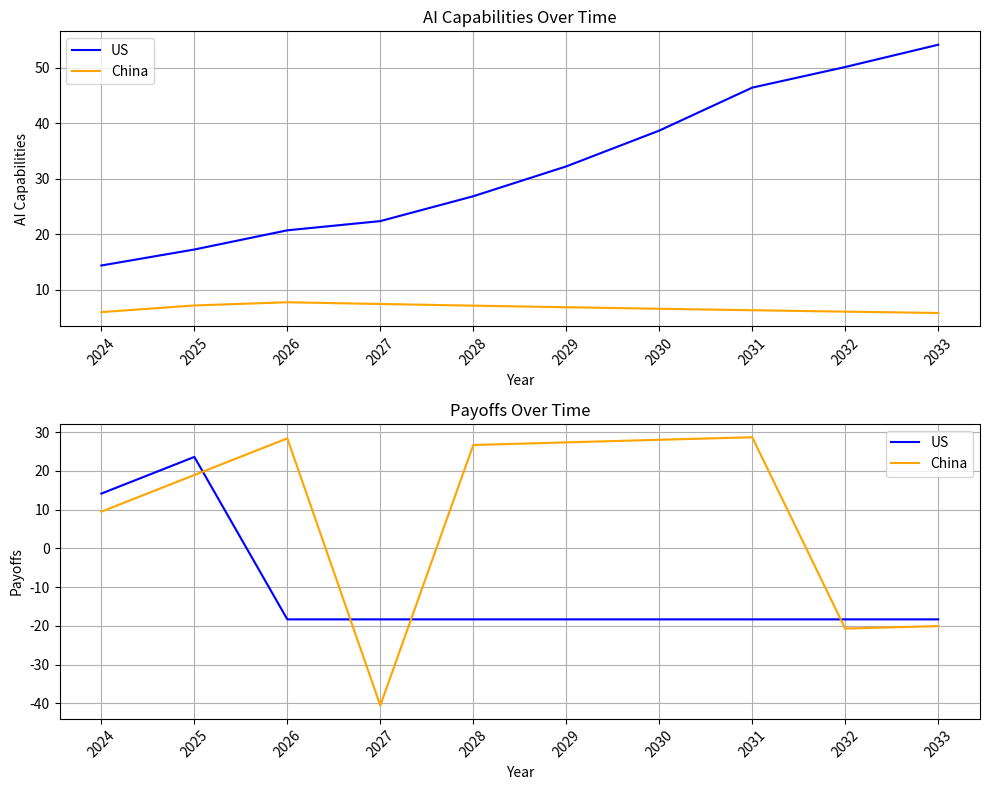

The matplotlib source for this figure:
import numpy as np
import matplotlib.pyplot as plt

# Initial world GDP in trillion USD
initial_gdp = np.array([25.44, 17.96], dtype=float)

# Define the growth rates for the US and China (annual GDP growth rate) from the World Bank 2022
initial_gdp_growth_rate = np.array([0.019, 0.03], dtype=float)
initial_ai_growth_rate = np.array([1.675, 1.413], dtype=float)


# Initial AI capabilities in 2023 (total parameters, source: EpochAI)
initial_ai = np.array([3.4, 1.6], dtype=float)

# Define the number of iterations and players
iterations = 10  # Represents years from 2024 to 2033
num_players = 2
num_rounds = 1

# Define growth rates for AI and GDP
ai_impact_on_gdp_growth_rate = 0.5
ai_impact_on_ai_growth_rate = 1


# Threshold values
AGI = 20  # AGI threshold


# Define the payoff matrix
V = 100  # Value of winning the race
W = 50  # Value of coming second
C = 70  # Value of mutual cooperation

# Define the discount factor and AGI threshold
delta = 0.9
K = 20  # Updated AGI threshold


# Define the players' initial AI capabilities
initial_capabilities = np.array(
    [12, 5], dtype=float
)  # Represents US and China's initial capabilities in 2024

# Define the players' initial strategies (probability of defection and drastic action)
initial_strategies = np.array(
    [[0.5, 0.1], [0.6, 0.2]]
)  # Represents US and China's initial strategies

# Define the exponential growth rate for AI capabilities
growth_rate = 1.2


# Define a function to calculate the payoffs and update capabilities
def calculate_payoffs_and_update_capabilities(capabilities, strategies, payoffs):
    for i in range(num_players):
        if capabilities[i] >= K:
            payoffs[1 - i] = (
                0  # If one player reaches hegemony, the other player loses all payoffs
            )
            capabilities[
                1 - i
            ] *= 0.8  # Reduce the AI capabilities of the second-place player
        else:
            if np.random.rand() < strategies[i][0]:
                # Defect
                payoffs[i] += W * delta ** capabilities[i]
            else:
                # Cooperate
                payoffs[i] += C * delta ** (K - 1)

            if np.random.rand() < strategies[i][1]:
                # Take drastic action
                payoffs[i] -= 50  # Cost of drastic action
                capabilities[1 - i] *= 0.9  # Reduce the opponent's AI capabilities

    # Update AI capabilities based on exponential growth
    capabilities *= growth_rate

    return payoffs, capabilities


# Define a function to update strategies based on payoffs
def update_strategies(strategies, payoffs):
    for i in range(num_players):
        other_payoff = payoffs[1 - i]
        if other_payoff > payoffs[i]:
            strategies[i][
                0
            ] += 0.1  # Increase defection probability if opponent has higher payoff
            strategies[i][
                1
            ] += 0.05  # Increase drastic action probability if opponent has higher payoff
    return strategies


# Run the simulation for multiple rounds
us_capabilities_data = np.zeros((num_rounds, iterations))
china_capabilities_data = np.zeros((num_rounds, iterations))
us_payoffs_data = np.zeros((num_rounds, iterations))
china_payoffs_data = np.zeros((num_rounds, iterations))

for r in range(num_rounds):
    # Reset the initial capabilities and strategies for each round
    capabilities = initial_capabilities.copy()
    strategies = initial_strategies.copy()
    payoffs = np.zeros(num_players)

    for i in range(iterations):
        # Calculate the payoffs and update capabilities for this round
        payoffs, capabilities = calculate_payoffs_and_update_capabilities(
            capabilities, strategies, payoffs
        )

        # Update the players' strategies based on payoffs
        strategies = update_strategies(strategies, payoffs)

        # Record the data for this round
        us_capabilities_data[r, i] = capabilities[0]
        china_capabilities_data[r, i] = capabilities[1]
        us_payoffs_data[r, i] = payoffs[0]
        china_payoffs_data[r, i] = payoffs[1]

# Calculate the average for each year
us_capabilities_avg = np.mean(us_capabilities_data, axis=0)
china_capabilities_avg = np.mean(china_capabilities_data, axis=0)
us_payoffs_avg = np.mean(us_payoffs_data, axis=0)
china_payoffs_avg = np.mean(china_payoffs_data, axis=0)

# Create subplots
fig, (ax1, ax2) = plt.subplots(2, 1, figsize=(10, 8))

# Plot capabilities
years = np.arange(2024, 2024 + iterations)
opacity = 0.1
for r in range(num_rounds):
    ax1.plot(years, us_capabilities_data[r], color="blue", alpha=opacity)
    ax1.plot(years, china_capabilities_data[r], color="orange", alpha=opacity)
ax1.plot(years, us_capabilities_avg, color="blue", label="US")
ax1.plot(years, china_capabilities_avg, color="orange", label="China")
ax1.set_xlabel("Year")
ax1.set_ylabel("AI Capabilities")
ax1.set_title("AI Capabilities Over Time")
ax1.set_xticks(years)
ax1.set_xticklabels(years, rotation=45)
ax1.legend()
ax1.grid()

# Plot payoffs
for r in range(num_rounds):
    ax2.plot(years, us_payoffs_data[r], color="blue", alpha=opacity)
    ax2.plot(years, china_payoffs_data[r], color="orange", alpha=opacity)
ax2.plot(years, us_payoffs_avg, color="blue", label="US")
ax2.plot(years, china_payoffs_avg, color="orange", label="China")
ax2.set_xlabel("Year")
ax2.set_ylabel("Payoffs")
ax2.set_title("Payoffs Over Time")
ax2.set_xticks(years)
ax2.set_xticklabels(years, rotation=45)
ax2.legend()
ax2.grid()

# Adjust spacing between subplots
plt.tight_layout()

# Display the plot
plt.show()
